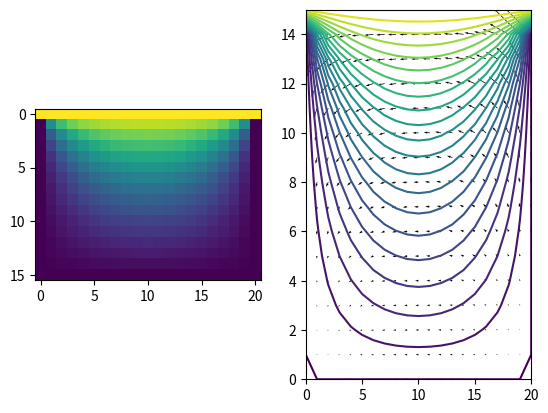

Source code (Python):
# -*- coding: utf-8 -*-
"""
This program solvs a simple electric in the textbook page file by FDM

Created on Fri Nov 25 09:48:46 2016
[redacted]
"""
# %% setup 
import numpy as np
import matplotlib.pyplot as plt
from scipy.sparse import spdiags,linalg,eye
import mpl_toolkits.mplot3d
nx = 21;     # 设置网格节点数
ny = 16;     
v1 = [];     # 设置数组
v1 = np.ones((ny,nx));
v2 = np.zeros((ny,nx));
t = np.zeros((ny,nx)); 
v1[0,:]= np.ones((1,nx))*100;
v1[1:]= np.ones((ny-1,nx))*0;
k= 0;         # k 为return的次数
w= 0.0001;    # w 为设置的最大允许误差
z= 0;         # 迭代误差初值

#%% fdm
while z != 1 :
    for i in np.arange(1,ny-1) :
        for j in np.arange(1,nx-1):
            v2[i][j]= (v1[i-1][j]+v1[i][j-1]+v1[i][j+1]+v1[i+1][j])/4
            # 差分方程（简单迭代）
            t [i][j] = np.abs(v1[i][j]-v2[i][j]);
            v1[i][j] = v2[i][j];
    t;
    x=t < w;
    y = np.all(x);
    z = np.all(y);
    k = k+1;
plt.subplot(1,2,1);
plt.imshow(v1);
v3 = np.flipud(v1);
plt.subplot(1,2,2);
plt.contour(v3,20);
x = np.arange(1,nx) ;
y = np.arange(1,ny) ;
[xx,yy] = np.meshgrid(x,y);
[gx,gy] = np.gradient(-v3);
plt.quiver(gx,gy);
plt.show

            